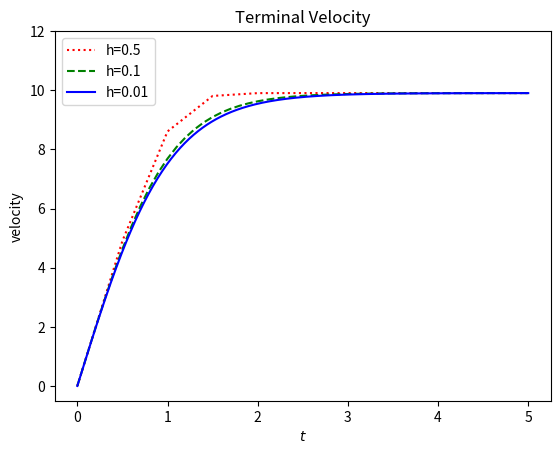

Recreate this plot in Python.
import numpy as np
import matplotlib.pyplot as plt

G = 9.81
m = 1
c = 0.1

def terminal_velocity(t, v):
    dvdt = (m*G-c*(v**2))/m
    return dvdt

def euler(f, x0, xmax, y0, h):
    x = x0
    y = y0
    xsol = np.array([x])
    ysol = np.array([y])
    n = int((xmax-x0)/h)
    for i in range(n):
        y = y + h*f(x, y)
        x = x + h
        xsol = np.append(xsol, x)
        ysol = np.append(ysol, y)
    return xsol, ysol

h = [0.5, 0.1, 0.01]
x1, y1 = euler(terminal_velocity, 0, 5, 0, h[0])
x2, y2 = euler(terminal_velocity, 0, 5, 0, h[1])
x3, y3 = euler(terminal_velocity, 0, 5, 0, h[2])
plt.plot(x1, y1, color = 'red', linestyle = 'dotted', label=r'h=0.5')
plt.plot(x2, y2, color = 'green', linestyle = '--', label=r'h=0.1')
plt.plot(x3, y3, color = 'blue', linestyle = '-', label=r'h=0.01')
plt.xlabel(r'$t$')
plt.ylabel(r'velocity')
plt.ylim([-0.5, 12])
plt.title("Terminal Velocity")
plt.legend()
plt.show()
